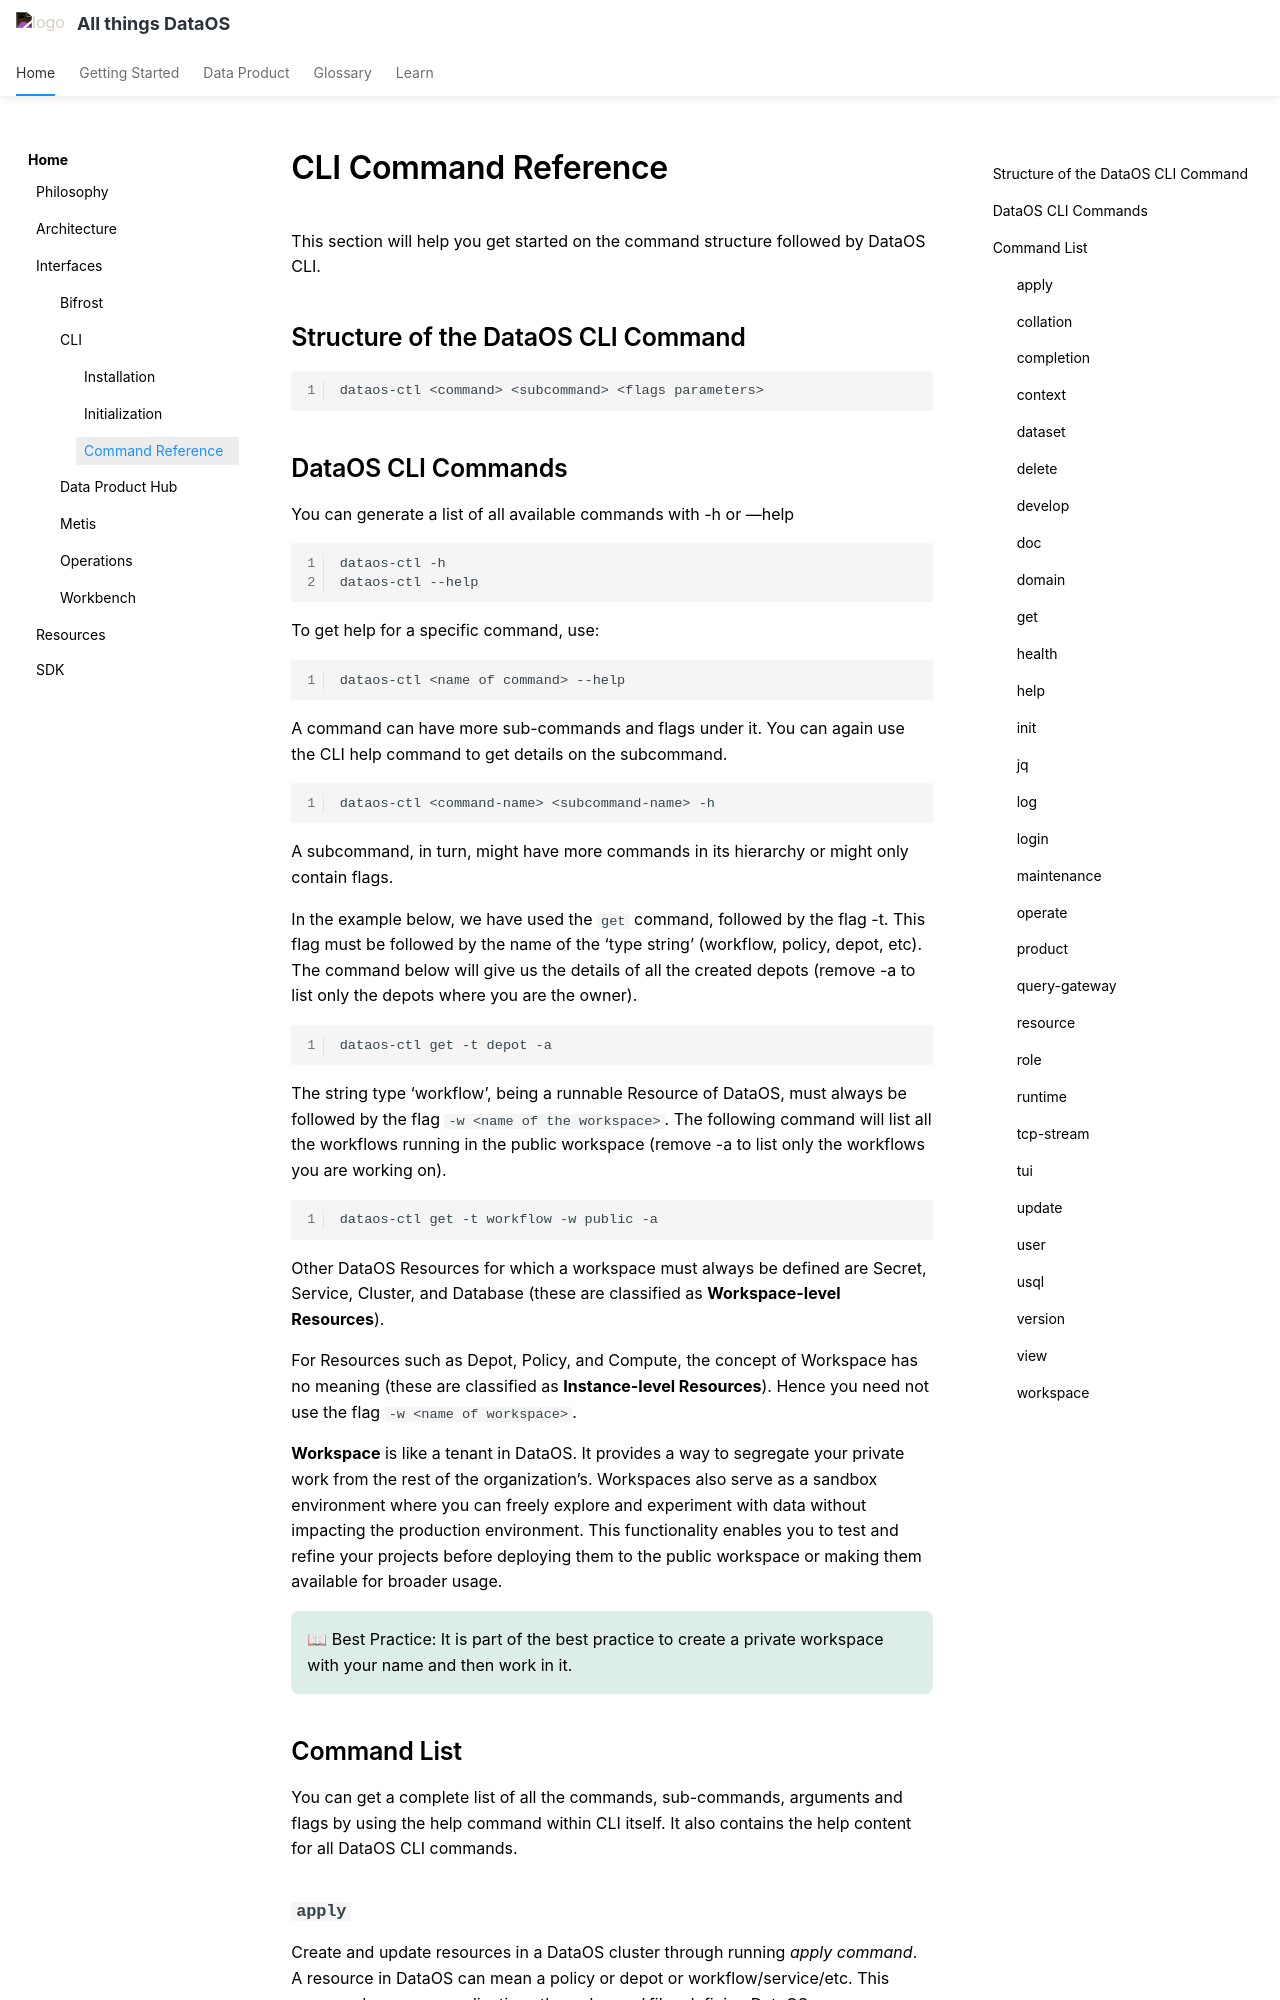

repository: moderndatacompany/dataos.info · page: interfaces/cli/command_reference/index.html · generator: mkdocs

# CLI Command Reference

This section will help you get started on the command structure followed by DataOS CLI.

## Structure of the DataOS CLI Command

```bash
dataos-ctl <command> <subcommand> <flags parameters>
```
## DataOS CLI Commands

You can generate a list of all available commands with -h or —help
```bash
dataos-ctl -h
dataos-ctl --help
```
To get help for a specific command, use:
```bash
dataos-ctl <name of command> --help
```

A command can have more sub-commands and flags under it. You can again use the CLI help command to get details on the subcommand.

```bash
dataos-ctl <command-name> <subcommand-name> -h
```

A subcommand, in turn, might have more commands in its hierarchy or might only contain flags.

In the example below, we have used the `get` command, followed by the flag -t. This flag must be followed by the name of the ‘type string’ (workflow, policy, depot, etc). The command below will give us the details of all the created depots (remove -a to list only the depots where you are the owner).


```bash
dataos-ctl get -t depot -a 

```

The string type ‘workflow’, being a runnable Resource of DataOS, must always be followed by the flag `-w <name of the workspace>`. The following command will list all the workflows running in the public workspace (remove -a to list only the workflows you are working on).

```bash
dataos-ctl get -t workflow -w public -a

```

Other DataOS Resources for which a workspace must always be defined are Secret, Service, Cluster, and Database (these are classified as **Workspace-level Resources**).

For Resources such as Depot, Policy, and Compute, the concept of Workspace has no meaning (these are classified as **Instance-level Resources**). Hence you need not use the flag `-w <name of workspace>`.

**Workspace** is like a tenant in DataOS. It provides a way to segregate your private work from the rest of the organization’s. Workspaces also serve as a sandbox environment where you can freely explore and experiment with data without impacting the production environment. This functionality enables you to test and refine your projects before deploying them to the public workspace or making them available for broader usage.

<aside class="best-practice">
📖 Best Practice: It is part of the best practice to create a private workspace with your name and then work in it.

</aside>

## Command List

You can get a complete list of all the commands, sub-commands, arguments and flags by using the help command within CLI itself. It also contains the help content for all DataOS CLI commands.
